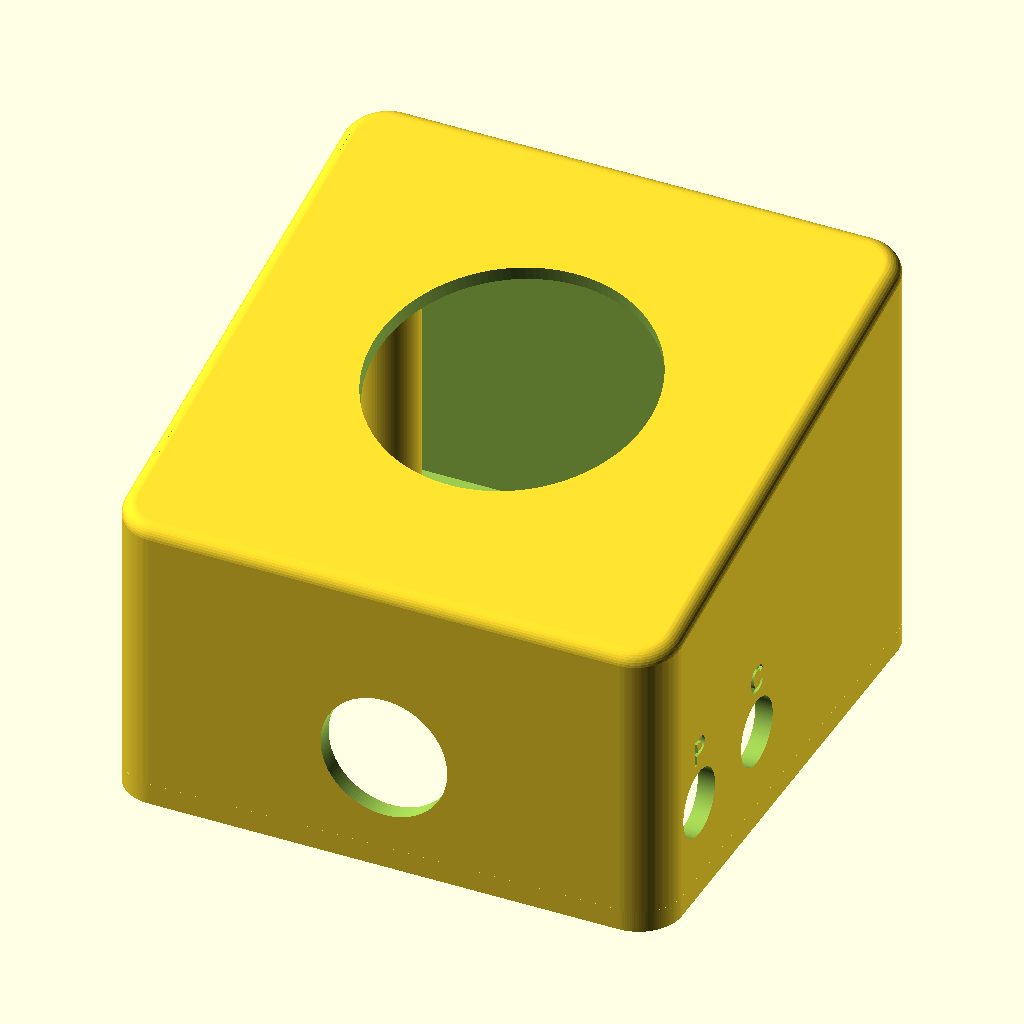
Cell 1 — every parameter at its default value.
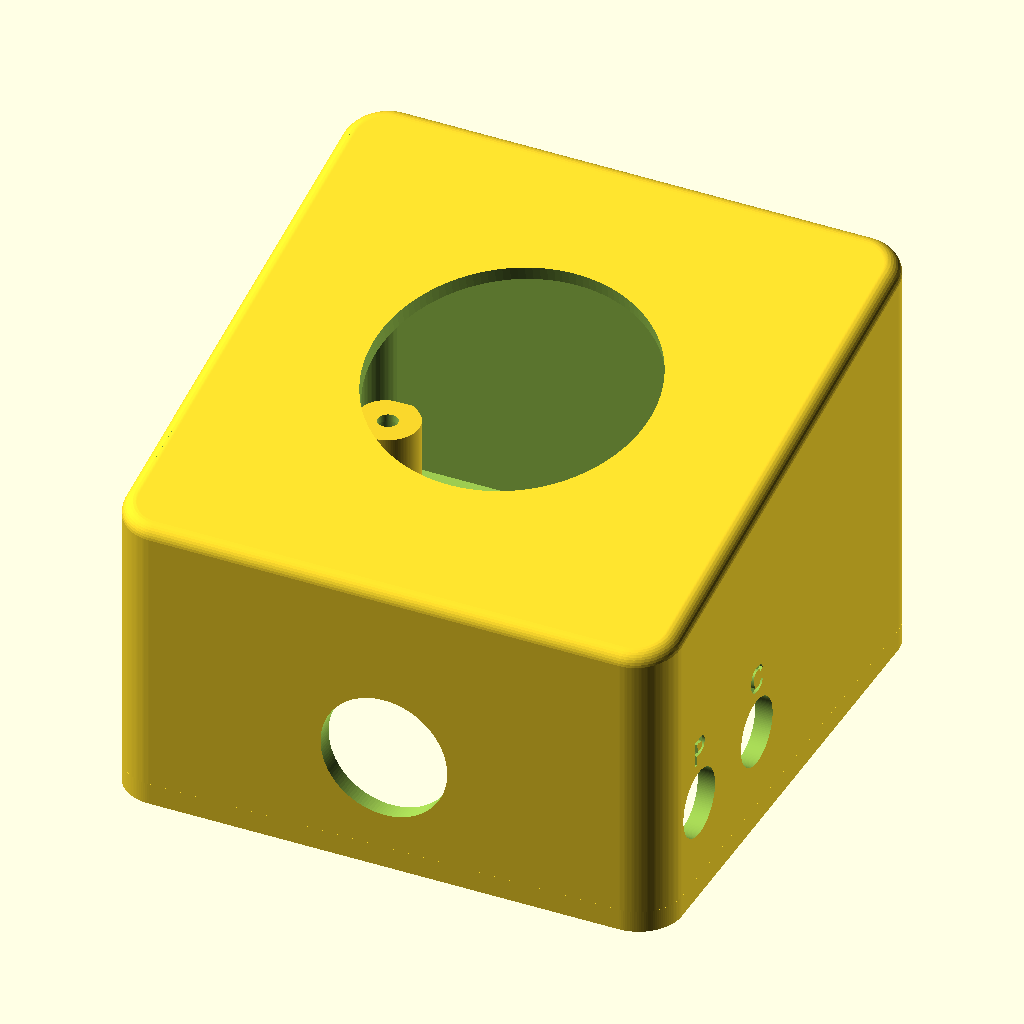
Cell 2: the same model with roof_supports_from_bosses = false.
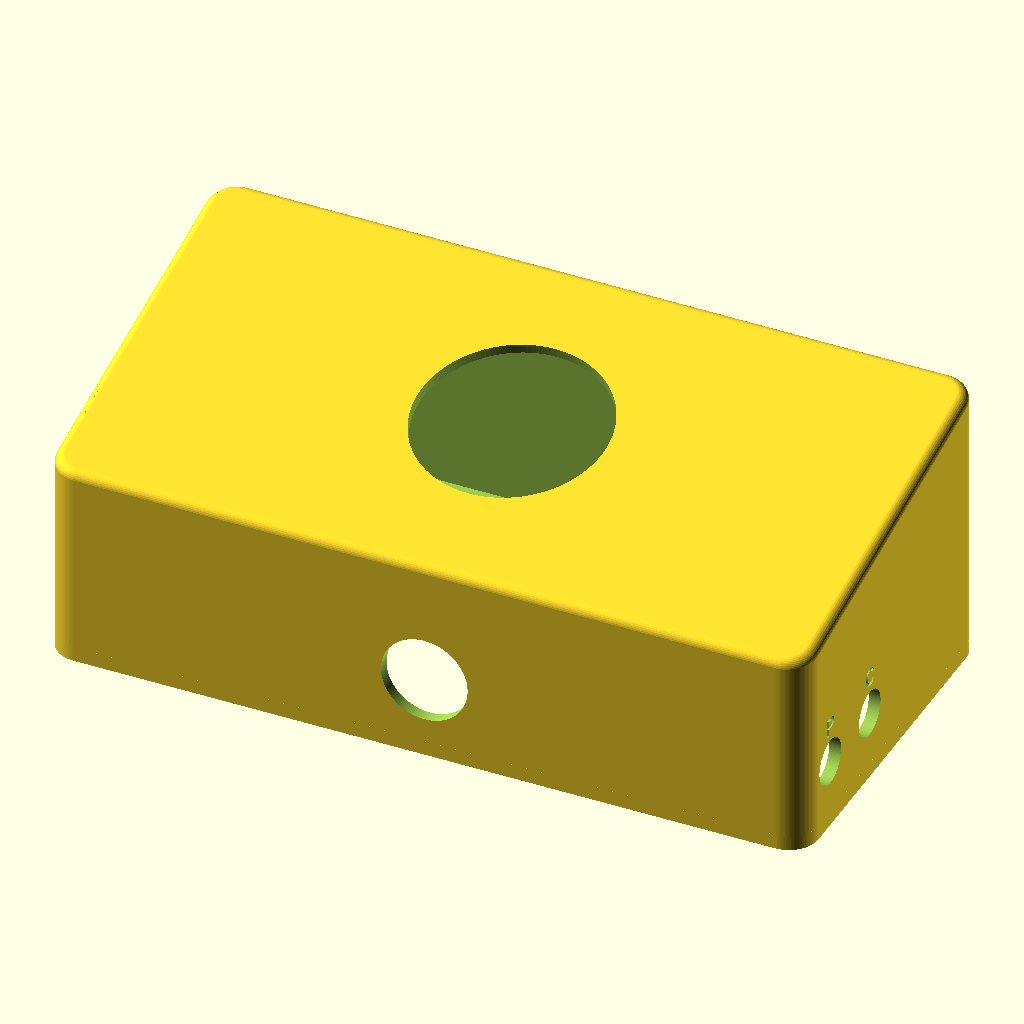
Cell 3: the same model with W = 180.
All cells are drawn from the same view direction (rotation 55°, 0°, 25°, orthographic, colour scheme Cornfield), but the view is re-fitted for each cell, so position and scale can differ between cells as well as the parameter.
OpenSCAD source file hardware/enclosure.scad:
// FermentDial M5 Dial enclosure
//
// Wedge case: lower at the user/front, taller at the rear. The Dial cutout is
// circular and its axis is normal to the sloped face. The service lid is a
// separate part= export so OpenSCAD does not show a stray square under the case.
// Connector layout:
//     RIGHT SIDE: 12V POWER IN + PUMP OUT
//     LEFT SIDE:  TEMP PROBE + HEATER OUT
//
// Units: mm.
//
// Recommended workflow:
//   Set part = "shell"; render/export shell STL.
//   Set part = "lid"; render/export bottom cover STL.
//   Set part = "feet"; render/export TPU feet STL.
//   Tune connector_hole_d to your measured panel connectors.

$fn = 128;

part = "shell";        // "shell", "lid", "feet", or "assembly_preview"

// Envelope
W = 90.0;               // FTSS measured width
D = 89.0;               // FTSS measured length/depth + 3 for interior room
H_front = 46.0;         // lower/front height
H_rear = 65.0;          // rear/tallest height
wall = 2.8;
floor_thick = 2.8;
dome_height = 0.0;
case_corner_r = 7.0;
top_front_round_r = 0; // set to 0 for the original flat/sharp front top edge
top_back_round_r = 0;  // set to 0 for the original flat/sharp rear top edge
top_edge_round_segments = 18;
edge_round_r = 2.5;      // Apple-style soft round on all top edges and vertical corners; 0 = sharp

// M5Dial panel cutout from the official drawing: suggested hole Ø45 ±0.2 mm.
// The dial's threaded section is on the device; the case should provide a plain centered opening.
dial_mount_hole_d = 45.0;
dial_threaded_section_depth = 14.2;

// Connector holes: placeholder, measure real hardware
connector_hole_d = 11.0;
temp_probe_hole_d = 7.15;   // measured temp probe connector

// Lid / screws
lid_thick = 2.4;
screw_d = 3.2;         // M3 clearance
lid_screw_counterbore_d = 6.2;
lid_screw_counterbore_h = 1.1;
lid_foot_pad_d = lid_screw_counterbore_d;
lid_foot_pocket_d = lid_foot_pad_d;
lid_foot_pocket_depth = 0.35;
lid_foot_proud_h = 1.35;   // must clear the skirt standing 1.1 proud of the lid
lid_foot_pad_h = lid_foot_pocket_depth + lid_foot_proud_h;
lid_rear_foot_pad_h = lid_screw_counterbore_h + lid_foot_proud_h;
screw_plug_cap_d = lid_screw_counterbore_d - 0.2;
screw_plug_cap_h = lid_screw_counterbore_h - 0.15;
screw_plug_stem_d = screw_d - 0.3;
screw_plug_stem_h = 1.7;
screw_plug_barb_d = screw_d + 0.25;
screw_plug_barb_h = 0.45;
screw_plug_lead_in_h = 0.35;
screw_plug_print_pitch = 12.0;
heatset_boss_d = 10.0;         // 3.1 mm wall around the 3.8 bore; larger d also pulls screws inboard
lid_heatset_seat_d = 5.2;      // shallow seat for a 5 mm heat-set insert face
lid_heatset_seat_depth = 0.5;
lid_heatset_seat_bevel_w = 0.25;
lid_heatset_seat_bevel_h = 0.25;
heatset_boss_h = 11.0;         // insert depth + ~2 mm of solid plastic below
heatset_insert_bore_d = 3.8;   // Ø4 x 8 mm insert: OD minus ~0.2 for grip
heatset_insert_depth = 9.0;    // 8 mm insert + 1 mm for melt squeeze-out
heatset_lead_in_d = 4.4;
heatset_lead_in_h = 0.8;
heatset_screw_relief_d = 3.2;
heatset_rib_w = 4.0;
heatset_rib_h = 7.0;
heatset_rib_wall_overlap = 0.8;
roof_supports_from_bosses = true;  // bosses must reach the roof: upside down they'd start mid-air
roof_support_d = 7.0;
roof_support_overlap = 1.5; // must exceed roof slope drop across the boss face
// Boss centers tucked into the corners, tangent to both inner walls.
heatset_pos_x = W/2 - wall - heatset_boss_d/2;
heatset_pos_y = wall + heatset_boss_d/2;
rear_heatset_pos_y = D - heatset_pos_y;
lid_foot_pad_x = heatset_pos_x;
lid_foot_pad_front_y = heatset_pos_y;
lid_foot_pad_rear_y = rear_heatset_pos_y;
// Slide-on bottom cover using the joint from the downloaded slide-box STLs:
// a skirt around the sides and rear hangs below the case bottom; its inner
// lip is a vertical capture face with a 45-degree chamfered overhang, and the
// lid's edges carry the matching chamfer. The skirt runs along both sides and
// the front; the lid slides flat against the case bottom in from the rear and
// the two rear screws lock the slide. All features are solid wedges; both
// parts print without supports.
bottom_open_w = W - 2*wall - 5;  // service opening: 2.5 mm floor ring inside the walls
bottom_open_d = D - 2*wall - 5;

skirt_h = 3.5;             // skirt drop below the case bottom plane
skirt_inset = 2.1;         // lip capture face inset from the case outer face
chan_vert = 1.6;           // vertical capture face depth below the bottom plane
edge_chamf = 0.95;         // 45-degree chamfer on lip overhang and lid edges
tongue_clr = 0.25;         // sliding clearance per face

skirt_face_x = W/2 - skirt_inset;
front_face_y = skirt_inset;
lid_edge_x = skirt_face_x - tongue_clr;
lid_front_y = front_face_y + tongue_clr;

// Dial placement on sloped top
dial_y = D / 2;
dial_z = top_z(0, dial_y);

// Front panel round rocker switch (KCD1-5 or equiv): Φ20mm nominal mounting hole.
// +0.5mm over nominal for FDM print clearance so the switch snaps in cleanly.
power_button_d = 20.5;
power_button_x = 0;      // centered on the front face
power_button_z = 16.0;

// Connector positions: low on the sides, grouped near the front.
conn_z = 13.0;
front_conn_y = 13.0;
conn_pair_spacing = 20.0; // center-to-center
mid_conn_y = front_conn_y + conn_pair_spacing;

// Port labels engraved above each connector hole.
port_label_size = 4.5;
port_label_depth = 0.5;
port_label_gap = 1.5;
port_label_z = conn_z + connector_hole_d/2 + port_label_size/2 + port_label_gap;

function slope_top_z(y, hf=H_front, hr=H_rear, d=D) = hf + (hr - hf) * y / d;
function top_z(x, y, w=W, d=D, hf=H_front, hr=H_rear, h=dome_height) =
    slope_top_z(y, hf, hr, d);
function clamp(v, lo, hi) = min(max(v, lo), hi);
function inner_roof_z(y) =
    floor_thick + slope_top_z(
        clamp(y - wall, 0, D - 2*wall),
        H_front - floor_thick - wall,
        H_rear - floor_thick - wall,
        D - 2*wall
    );
function slope_angle() = atan((H_rear - H_front) / D);
function top_front_round_points(r=top_front_round_r, steps=top_edge_round_segments, eps=0.04) =
    let(
        m = (H_rear - H_front) / D,
        s = sqrt(1 + m*m),
        center_v = r * (s - m),
        tangent_u = r * (1 - m / s),
        tangent_v = -m * tangent_u,
        start_a = atan2(-1, -m),
        end_a = -180
    )
    concat(
        [[-eps, H_front + eps], [tangent_u, H_front - tangent_v]],
        [for (i=[1:steps])
            let(
                a = start_a + (end_a - start_a) * i / steps,
                u = r + r * cos(a),
                v = center_v + r * sin(a)
            )
            [u, H_front - v]
        ],
        [[-eps, H_front - center_v]]
    );

function top_back_round_points(r=top_back_round_r, steps=top_edge_round_segments, eps=0.04) =
    let(
        m = (H_rear - H_front) / D,
        s = sqrt(1 + m*m),
        center_v = r * (m + s),
        tangent_u = r * (1 + m / s),
        tangent_v = m * tangent_u,
        start_a = atan2(-1, m),
        end_a = -180
    )
    concat(
        [[D + eps, H_rear + eps], [D - tangent_u, H_rear - tangent_v]],
        [for (i=[1:steps])
            let(
                a = start_a + (end_a - start_a) * i / steps,
                u = r + r * cos(a),
                v = center_v + r * sin(a)
            )
            [D - u, H_rear - v]
        ],
        [[D + eps, H_rear - center_v]]
    );

module wedge_body(w=W, d=D, hf=H_front, hr=H_rear, r=case_corner_r) {
    rr = min(r, min(w, d) / 2 - 0.01);

    e = edge_round_r;
    s = sqrt(1 + pow((hr - hf) / d, 2)); // slope-normal offset factor

    if (e <= 0) {
        intersection() {
            translate([0, d/2, 0])
                linear_extrude(height=max(hf, hr) + 1)
                    rounded_rect_2d(w, d, rr);

            yz_polygon_prism([[0, 0], [d, 0], [d, hr], [0, hf]], -w/2 - 1, w/2 + 1);
        }
    } else {
        // round the top edges and vertical corners with a sphere sweep,
        // then trim flat at z=0 so the bottom edge stays sharp for printing
        intersection() {
            minkowski() {
                intersection() {
                    translate([0, d/2, 0])
                        linear_extrude(height=max(hf, hr) + 1)
                            rounded_rect_2d(w - 2*e, d - 2*e, max(rr - e, 0.5));

                    yz_polygon_prism(
                        [[e, -e - 1], [d - e, -e - 1], [d - e, hr - e*s], [e, hf - e*s]],
                        -w/2 - 1, w/2 + 1);
                }
                sphere(r=e, $fn=40);
            }
            translate([-w/2 - 1, -1, 0])
                cube([w + 2, d + 2, max(hf, hr) + 2]);
        }
    }
}

module yz_polygon_prism(pts, x_min, x_max) {
    translate([x_min,0,0])
        rotate([0,90,0])
            linear_extrude(height=x_max - x_min)
                polygon(points=[for (p=pts) [-p[1], p[0]]]);
}

module top_back_round_cut() {
    if (top_back_round_r > 0)
        yz_polygon_prism(top_back_round_points(), -W/2 - 1, W/2 + 1);
}

module top_front_round_cut() {
    if (top_front_round_r > 0)
        yz_polygon_prism(top_front_round_points(), -W/2 - 1, W/2 + 1);
}

module rounded_rect_2d(w, d, r) {
    rr = min(r, min(w, d) / 2 - 0.01);
    offset(r=rr)
        square([w - 2*rr, d - 2*rr], center=true);
}

module rounded_plate(w, d, h, r) {
    linear_extrude(height=h, center=true)
        rounded_rect_2d(w, d, r);
}

module rounded_ring_plate(w, d, h, r, ring_w) {
    difference() {
        rounded_plate(w, d, h, r);
        rounded_plate(w - 2*ring_w, d - 2*ring_w, h + 0.4, max(r - ring_w, 0.5));
    }
}

module mirrored_x() {
    children();
    mirror([1, 0, 0]) children();
}

// Prism running along -Y from y1, with a 2D cross-section drawn in XZ.
module xz_profile_prism(pts, y1, len) {
    translate([0, y1, 0])
        rotate([90, 0, 0])
            linear_extrude(height=len)
                polygon(points=pts);
}

module bottom_skirt() {
    difference() {
        // U-shaped band following the case outline, open at the rear, fading
        // out naturally where the rear corner radius pulls inside the lip.
        translate([0, 0, -skirt_h])
            linear_extrude(height=skirt_h)
                difference() {
                    translate([0, D/2]) rounded_rect_2d(W, D, case_corner_r);
                    // Round the front corners so the skirt wall stays a uniform
                    // skirt_inset thick around the case_corner_r arc.  Without
                    // rounding the inner cutout has a sharp 90° corner that
                    // leaves only ~0.9 mm of wall at the front-corner transition,
                    // which prints open.  offset(r) offset(-r) rounds convex
                    // (outer) corners of the square, which become the concave
                    // corners of the U interior after subtraction.
                    offset(r=max(case_corner_r - skirt_inset - edge_chamf, 0.1), $fn=32)
                        offset(r=-max(case_corner_r - skirt_inset - edge_chamf, 0.1))
                            translate([-(skirt_face_x - edge_chamf), front_face_y + edge_chamf])
                                square([2*(skirt_face_x - edge_chamf),
                                        D - front_face_y - edge_chamf + 1]);
                }

        // Channels: vertical capture face, then the 45-degree lip chamfer.
        mirrored_x()
            xz_profile_prism([
                [skirt_face_x - edge_chamf, 0.1],
                [skirt_face_x, 0.1],
                [skirt_face_x, -chan_vert],
                [skirt_face_x - edge_chamf, -chan_vert - edge_chamf]
            ], D + 1, D + 1 - front_face_y);

        yz_polygon_prism([
            [front_face_y + edge_chamf, 0.1],
            [front_face_y, 0.1],
            [front_face_y, -chan_vert],
            [front_face_y + edge_chamf, -chan_vert - edge_chamf]
        ], -skirt_face_x, skirt_face_x);
    }
}

module tpu_foot_pad(h=lid_foot_pad_h) {
    cylinder(d=lid_foot_pad_d, h=h);
}

module lid_foot_pocket_void(x, y) {
    translate([x, y, -lid_thick/2 - 0.02])
        cylinder(d=lid_foot_pocket_d, h=lid_foot_pocket_depth + 0.04);
}

module lid_heatset_seat_void(x, y) {
    seat_top_z = lid_thick/2;
    translate([x, y, 0])
    union() {
        translate([0, 0, seat_top_z - lid_heatset_seat_depth])
            cylinder(d=lid_heatset_seat_d, h=lid_heatset_seat_depth + 0.12);

        translate([0, 0, seat_top_z - lid_heatset_seat_bevel_h])
            cylinder(
                d1=lid_heatset_seat_d,
                d2=lid_heatset_seat_d + 2*lid_heatset_seat_bevel_w,
                h=lid_heatset_seat_bevel_h + 0.08
            );
    }
}

module side_hole_right(y, z, d) {
    translate([W/2 + 0.1, y, z])
        rotate([0,90,0])
            cylinder(d=d, h=12, center=true);
}

module side_hole_left(y, z, d) {
    translate([-W/2 - 0.1, y, z])
        rotate([0,90,0])
            cylinder(d=d, h=12, center=true);
}

module dial_axis_transform() {
    translate([0, dial_y, dial_z])
        rotate([slope_angle(), 0, 0])
            children();
}

module heatset_boss(x, y) {
    side_x = x > 0
        ? W/2 - wall + heatset_rib_wall_overlap
        : -W/2 + wall - heatset_rib_wall_overlap;
    end_y = y > D/2
        ? D - wall + heatset_rib_wall_overlap
        : wall - heatset_rib_wall_overlap;
    support_h = roof_supports_from_bosses
        ? max(heatset_boss_h, inner_roof_z(y) - floor_thick + roof_support_overlap)
        : heatset_boss_h;

    difference() {
        union() {
            // One uniform-diameter column from floor to roof: no overhang step
            // when printed upside down, and stiffer than a boss + thin post.
            translate([x,y,floor_thick])
                cylinder(d=heatset_boss_d, h=support_h);

            // Blend the boss into the corner so there is no crescent gap
            // between the boss and the walls.
            corner_x = side_x - sign(x) * heatset_boss_d/2;
            corner_y = end_y + (y > D/2 ? -1 : 1) * heatset_boss_d/2;
            hull() {
                translate([x, y, floor_thick])
                    cylinder(d=heatset_boss_d, h=support_h);
                translate([corner_x, corner_y, floor_thick])
                    cylinder(d=heatset_boss_d, h=support_h);
            }
        }

        translate([x,y,floor_thick - 0.1])
            cylinder(d=heatset_screw_relief_d, h=support_h + 0.3);

        translate([x,y,floor_thick - 0.1])
            cylinder(d1=heatset_lead_in_d, d2=heatset_insert_bore_d, h=heatset_lead_in_h + 0.1);

        translate([x,y,floor_thick + heatset_lead_in_h - 0.1])
            cylinder(d=heatset_insert_bore_d, h=heatset_insert_depth + 0.1);

        // The bosses are added after the shell is hollowed, so re-cut nearby
        // side connector bores through the boss/rib geometry too.
        side_hole_right(front_conn_y, conn_z, connector_hole_d);
        side_hole_right(mid_conn_y,   conn_z, connector_hole_d);
        side_hole_left(front_conn_y, conn_z, temp_probe_hole_d);
        side_hole_left(mid_conn_y,   conn_z, connector_hole_d);
    }
}

module port_label_right(txt, y) {
    translate([W/2 - port_label_depth, y, port_label_z])
        rotate([90, 0, 90])
            linear_extrude(port_label_depth + 0.1)
                text(txt, size=port_label_size, halign="center", valign="center",
                     font="Liberation Sans:style=Bold");
}

module port_label_left(txt, y) {
    translate([-W/2 + port_label_depth, y, port_label_z])
        rotate([90, 0, -90])
            linear_extrude(port_label_depth + 0.1)
                text(txt, size=port_label_size, halign="center", valign="center",
                     font="Liberation Sans:style=Bold");
}

module shell() {
    difference() {
        wedge_body();
        top_front_round_cut();
        top_back_round_cut();

        // Hollow interior from bottom.
        translate([0, wall, floor_thick])
            wedge_body(
                W - 2*wall,
                D - 2*wall,
                H_front - floor_thick - wall,
                H_rear - floor_thick - wall,
                max(case_corner_r - wall, 0.5)
            );

        // Bottom service opening.
        translate([0, D/2, -0.5])
            cube([bottom_open_w, bottom_open_d, 8], center=true);

        // Centered M5Dial panel cutout: official drawing suggests Ø45 ±0.2 mm.
        dial_axis_transform()
            cylinder(d=dial_mount_hole_d, h=40, center=true);

        // RIGHT SIDE: 12V input + pump output
        side_hole_right(front_conn_y, conn_z, connector_hole_d);
        side_hole_right(mid_conn_y,   conn_z, connector_hole_d);

        // LEFT SIDE: temp probe + heater output
        side_hole_left(front_conn_y, conn_z, temp_probe_hole_d);
        side_hole_left(mid_conn_y,   conn_z, connector_hole_d);

        // FRONT: push-button power switch.
        translate([power_button_x, 0, power_button_z])
            rotate([90, 0, 0])
                cylinder(d=power_button_d, h=12, center=true);

        // Engraved port labels above each hole.
        // RIGHT: power + cooler.  LEFT: temp probe + heater.
        port_label_right("P", front_conn_y);
        port_label_right("C", mid_conn_y);
        port_label_left("T", front_conn_y);
        port_label_left("H", mid_conn_y);

        // Rear lid screw holes. The front and sides are captured by the
        // dovetail; these two screws lock the slide.
        for (x=[-heatset_pos_x,heatset_pos_x])
            translate([x,rear_heatset_pos_y,-1])
                cylinder(d=screw_d, h=12, center=true);
    }

    // Rear heat-set bosses only; the front corners stay clear for the side sockets.
    for (x=[-heatset_pos_x,heatset_pos_x])
        heatset_boss(x, rear_heatset_pos_y);

    // Slide-lid capture skirt below the case bottom.
    bottom_skirt();
}

// Built around z=0 (plate mid-plane). In the case, the lid slides with its
// top face against the case bottom: translate z by -lid_thick/2.
module bottom_lid() {
    difference() {
        // Plate with 45-degree chamfers on the bottom side and front edges;
        // corners rounded to follow the case outline, inset tongue_clr from
        // the lip faces all around.
        intersection() {
            translate([0, D/2, -lid_thick/2])
                linear_extrude(height=lid_thick)
                    rounded_rect_2d(2*lid_edge_x, D - 2*lid_front_y,
                                    case_corner_r - skirt_inset - tongue_clr);

            xz_profile_prism([
                [-(lid_edge_x - edge_chamf), -lid_thick/2],
                [lid_edge_x - edge_chamf, -lid_thick/2],
                [lid_edge_x, -lid_thick/2 + edge_chamf],
                [lid_edge_x, lid_thick/2],
                [-lid_edge_x, lid_thick/2],
                [-lid_edge_x, -lid_thick/2 + edge_chamf]
            ], D + 1, D + 2);

            yz_polygon_prism([
                [lid_front_y, -lid_thick/2 + edge_chamf],
                [lid_front_y + edge_chamf, -lid_thick/2 - 0.1],
                [D, -lid_thick/2 - 0.1],
                [D, lid_thick/2 + 0.1],
                [lid_front_y, lid_thick/2 + 0.1]
            ], -lid_edge_x - 1, lid_edge_x + 1);
        }

        for (x=[-lid_foot_pad_x,lid_foot_pad_x],
             y=[lid_foot_pad_front_y,lid_foot_pad_rear_y])
            lid_foot_pocket_void(x, y);

        for (x=[-heatset_pos_x,heatset_pos_x]) {
            lid_heatset_seat_void(x, rear_heatset_pos_y);

            translate([x,rear_heatset_pos_y,0])
                cylinder(d=screw_d, h=10, center=true);

            translate([x,rear_heatset_pos_y,-lid_thick/2 - 0.1])
                cylinder(d=lid_screw_counterbore_d, h=lid_screw_counterbore_h + 0.1);
        }
    }
}

module screw_hole_plug() {
    tpu_foot_pad();
}

module bottom_screw_plugs_print() {
    for (x=[-screw_plug_print_pitch/2,screw_plug_print_pitch/2])
        translate([x,-screw_plug_print_pitch/2,0])
            tpu_foot_pad(lid_foot_pad_h);

    for (x=[-screw_plug_print_pitch/2,screw_plug_print_pitch/2])
        translate([x,screw_plug_print_pitch/2,0])
            tpu_foot_pad(lid_rear_foot_pad_h);
}

module bottom_screw_plugs_assembled() {
    for (x=[-lid_foot_pad_x,lid_foot_pad_x])
        translate([x,lid_foot_pad_front_y,-lid_thick/2 + lid_foot_pocket_depth - lid_foot_pad_h])
            tpu_foot_pad(lid_foot_pad_h);

    for (x=[-lid_foot_pad_x,lid_foot_pad_x])
        translate([x,lid_foot_pad_rear_y,-lid_thick/2 + lid_screw_counterbore_h - lid_rear_foot_pad_h])
            tpu_foot_pad(lid_rear_foot_pad_h);
}

if (part == "shell") {
    shell();
} else if (part == "lid") {
    bottom_lid();
} else if (part == "feet" || part == "screw_plugs") {
    bottom_screw_plugs_print();
} else if (part == "none") {
    // nothing: lets other files include this one and use the modules
} else {
    // Lid fully slid home: top face against the case bottom plane.
    shell();
    translate([0,0,-lid_thick/2]) bottom_lid();
    translate([0,0,-lid_thick/2]) bottom_screw_plugs_assembled();
}
Parameter table extracted from the source (name, type, default, range or options):
part: string, default "shell"
W: number, default 90
D: number, default 89
H_front: number, default 46
H_rear: number, default 65
wall: number, default 2.8
floor_thick: number, default 2.8
dome_height: number, default 0
case_corner_r: number, default 7
top_front_round_r: number, default 0
top_back_round_r: number, default 0
top_edge_round_segments: number, default 18
edge_round_r: number, default 2.5
dial_mount_hole_d: number, default 45
dial_threaded_section_depth: number, default 14.2
connector_hole_d: number, default 11
temp_probe_hole_d: number, default 7.15
lid_thick: number, default 2.4
screw_d: number, default 3.2
lid_screw_counterbore_d: number, default 6.2
lid_screw_counterbore_h: number, default 1.1
lid_foot_pocket_depth: number, default 0.35
lid_foot_proud_h: number, default 1.35
screw_plug_stem_h: number, default 1.7
screw_plug_barb_h: number, default 0.45
screw_plug_lead_in_h: number, default 0.35
screw_plug_print_pitch: number, default 12
heatset_boss_d: number, default 10
lid_heatset_seat_d: number, default 5.2
lid_heatset_seat_depth: number, default 0.5
lid_heatset_seat_bevel_w: number, default 0.25
lid_heatset_seat_bevel_h: number, default 0.25
heatset_boss_h: number, default 11
heatset_insert_bore_d: number, default 3.8
heatset_insert_depth: number, default 9
heatset_lead_in_d: number, default 4.4
heatset_lead_in_h: number, default 0.8
heatset_screw_relief_d: number, default 3.2
heatset_rib_w: number, default 4
heatset_rib_h: number, default 7
heatset_rib_wall_overlap: number, default 0.8
roof_supports_from_bosses: bool, default true
roof_support_d: number, default 7
roof_support_overlap: number, default 1.5
skirt_h: number, default 3.5
skirt_inset: number, default 2.1
chan_vert: number, default 1.6
edge_chamf: number, default 0.95
tongue_clr: number, default 0.25
power_button_d: number, default 20.5
power_button_x: number, default 0
power_button_z: number, default 16
conn_z: number, default 13
front_conn_y: number, default 13
conn_pair_spacing: number, default 20
port_label_size: number, default 4.5
port_label_depth: number, default 0.5
port_label_gap: number, default 1.5
